2-way image classification set "data" from GitHub (Abdol/GAF-Energy); label vocabulary: abnormal, normal.

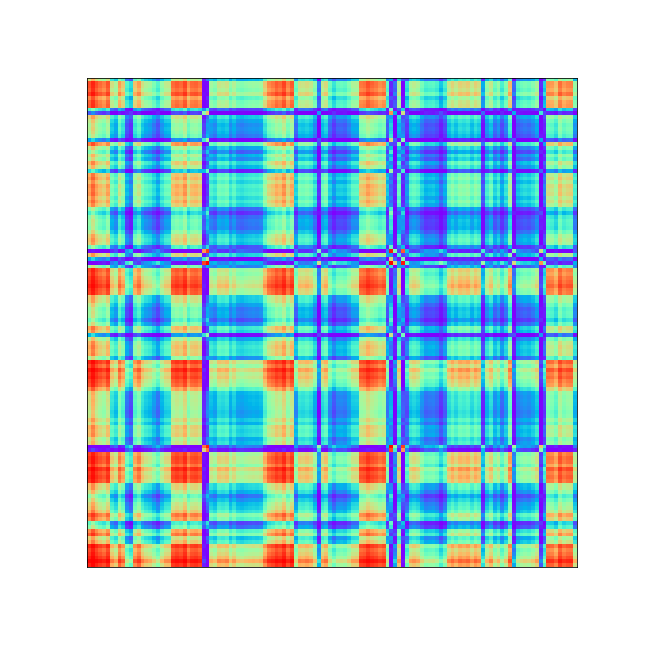
Label: normal

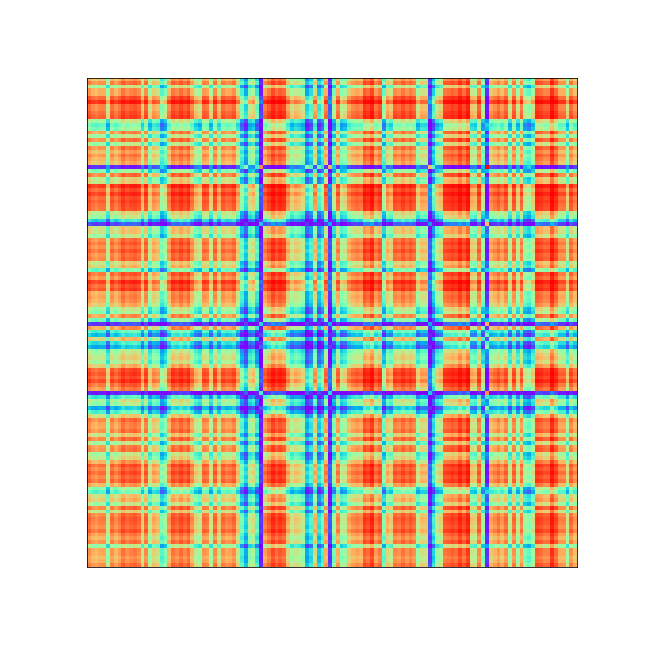
Label: abnormal

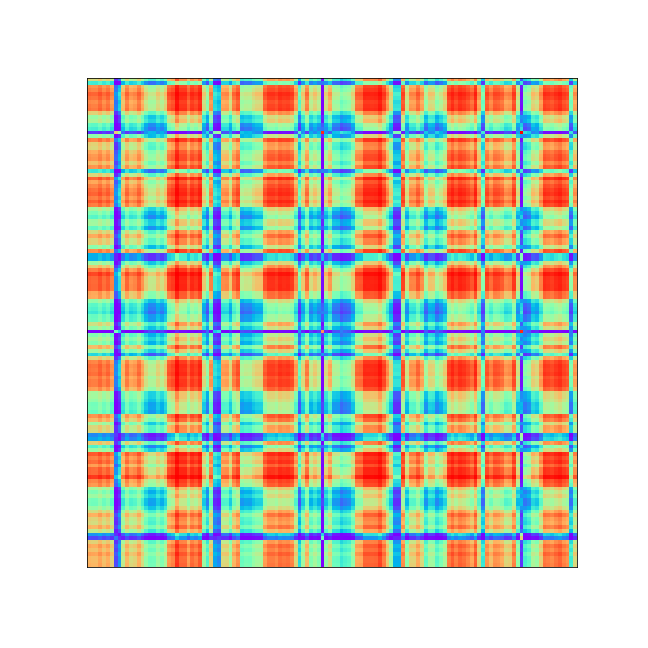
Label: abnormal

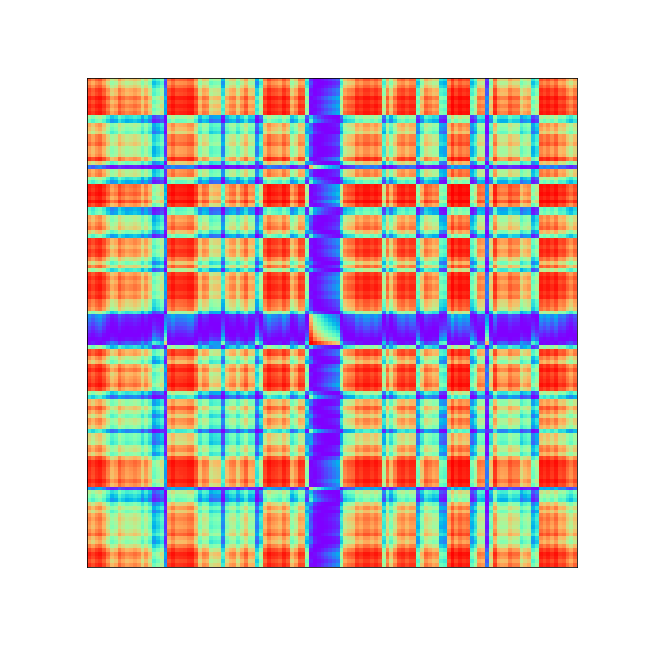
Label: abnormal

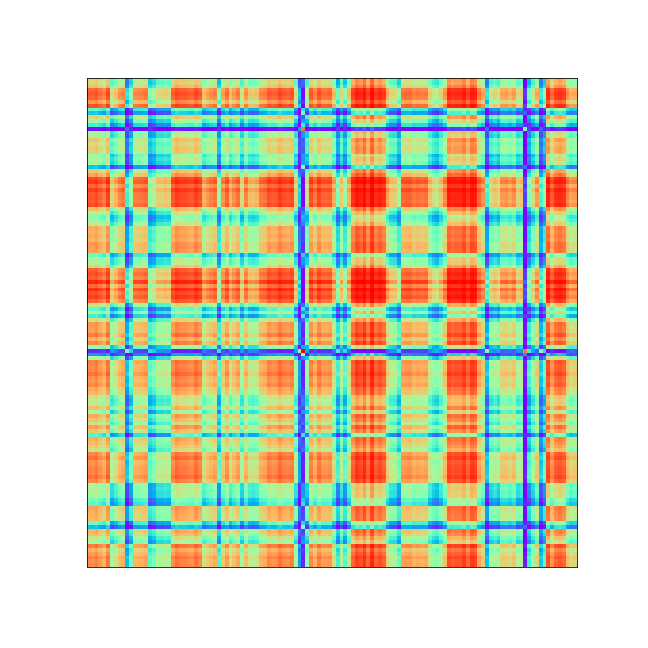
Label: abnormal

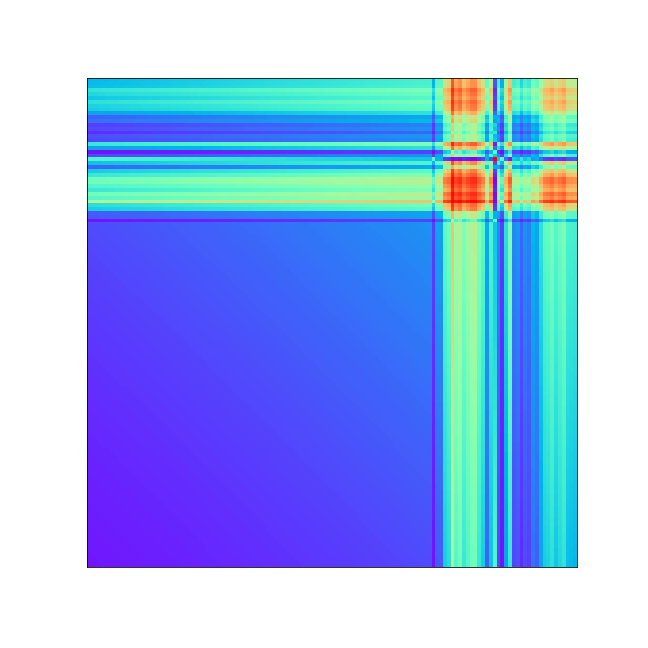
Label: normal
